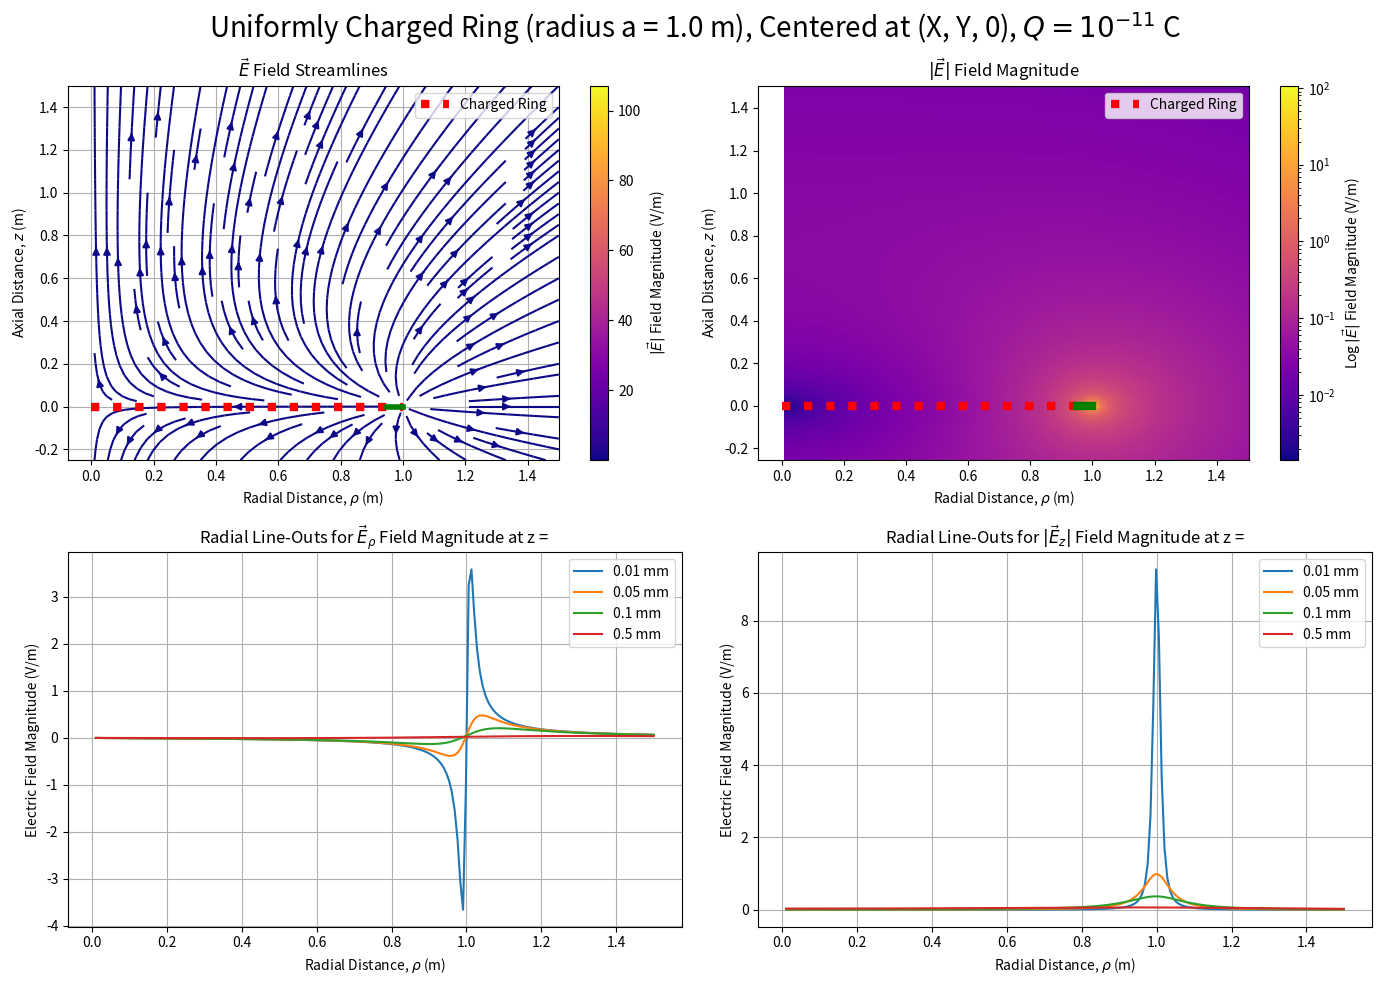

Here is the Python script that generated this plot:
"""
This script generates and plots the 2D electric field produced by a charged ring.
Plots include a streamline, contour, and line-outs for the radial and axial magnitudes.
It demonstrates how to include a variable in a matplotlib legend using LaTeX-style
math symbols. The script also shows best practices for documenting and labeling
plots for clear presentation.

[redacted]
Date: July 8, 2025
"""

import numpy as np
import matplotlib.pyplot as plt
from scipy.constants import epsilon_0
from matplotlib.colors import LogNorm

# Physical constants and parameters
Q = 1e-11               # Total charge on the ring (Coulombs)
a = 1.0                # Radius of the ring (meters)
lambda_ = Q / (2 * np.pi * a)  # Linear charge density
prefactor = lambda_*a/(4*np.pi*epsilon_0) # Vacuum permittivity, epsilon_0 = 8.854e-12 (F/m)

# Grid setup in r-z plane, streamplot requires 2D Cartesian grid
rho_vals = np.linspace(0.01, 1.5, 200)
z_vals = np.linspace(-0.25, 1.5, 200)
RHO, Z = np.meshgrid(rho_vals, z_vals)
theta = np.linspace(0, 2 * np.pi, 100)
dtheta = theta[1] - theta[0]
E_r = np.zeros_like(RHO)
E_z = np.zeros_like(Z)

# Define the electric field components
def integrand_Er(theta, r, z):
    D = np.sqrt(r**2 + a**2 - 2 * a * r * np.cos(theta) + z**2)
    return (r - a * np.cos(theta)) / D**3

def integrand_Ez(theta, r, z):
    D = np.sqrt(r**2 + a**2 - 2 * a * r * np.cos(theta) + z**2)
    return 1 / D**3

def compute_field(r, z):
    int_Er = np.sum(integrand_Er(theta, r, z)) * dtheta
    int_Ez = np.sum(integrand_Ez(theta, r, z)) * dtheta
    E_r = prefactor * int_Er
    # E_r = (1 / (4 * np.pi * epsilon_0)) * lambda_ * a * int_Er
    E_z = prefactor * z * int_Ez
    # E_z = (1 / (4 * np.pi * epsilon_0)) * lambda_ * a * z * int_Ez
    return E_r, E_z

# Compute field components and magnitude
for i in range(RHO.shape[0]):
    for j in range(RHO.shape[1]):
        E_r[i, j], E_z[i, j] = compute_field(RHO[i, j], Z[i, j])
E_m = np.sqrt(E_r ** 2 + E_z ** 2)

# Plot streamlines and contours
fig, axs = plt.subplots(2, 2, figsize=(14, 10))
fig.suptitle(fr'Uniformly Charged Ring (radius a = {a} m), Centered at (X, Y, 0), $Q = 10^{{-11}}$ C', fontsize=20)
c1 = axs[0,0].streamplot(RHO, Z, E_r, E_z, color=np.sqrt(E_r**2 + E_z**2), cmap='plasma', density=1.2)
fig.colorbar(c1.lines, ax=axs[0,0], label='$|\\vec{E}|$ Field Magnitude (V/m)')
# Create a pcolormesh with logarithmic normalization
c2 = axs[0, 1].pcolormesh(RHO, Z, E_m, norm=LogNorm(), cmap='plasma')
# Add a colorbar
cbar = fig.colorbar(c2, ax=axs[0, 1])
cbar.set_label('Log $|\\vec{E}|$ Field Magnitude (V/m)')

# Draw a dashed line and circle on the plots as the ring
x_values = [0, 1]
y_values = [0, 0]
x_values2 = [0.95, 1]
y_values2 = [0, 0]
axs[0,0].plot(x_values, y_values, color='red', linewidth=6, linestyle='dotted', label="Charged Ring")
axs[0,0].plot(x_values2, y_values2, color='green', linewidth=4, linestyle='solid')
axs[0,0].set_title('$\\vec{E}$ Field Streamlines')
axs[0,0].grid(True)
axs[0,0].legend()
axs[0,0].set_xlabel(r'Radial Distance, $\rho$ (m)')
axs[0,0].set_ylabel(r'Axial Distance, $z$ (m)')
axs[0,1].plot(x_values, y_values, color='red', linewidth=6, linestyle='dotted', label="Charged Ring")
axs[0,1].plot(x_values2, y_values2, color='green', linewidth=6, linestyle='solid')
axs[0,1].set_title('$|\\vec{E}|$ Field Magnitude')
axs[0,1].set_xlabel(r'Radial Distance, $\rho$ (m)')
axs[0,1].set_ylabel(r'Axial Distance, $z$ (m)')
axs[0,1].legend()

rho1 = 100
rho2 = 180
z_lo_min = 0.01
z_lo_vals = [z_lo_min,  5 * z_lo_min, 10 * z_lo_min, 50 * z_lo_min]
for z_lineout in z_lo_vals:
    lineout_val = np.argmin(np.abs(z_vals - z_lineout))
    closest_value = z_vals[lineout_val]
    index = lineout_val
    axs[1, 0].plot(rho_vals, E_r[lineout_val, :], label=fr'{z_lineout} mm')
    axs[1, 1].plot(rho_vals, E_z[lineout_val, :], label=fr'{z_lineout} mm')
    axs[1, 0].legend()
    axs[1, 1].legend()
axs[1, 0].set_title('Radial Line-Outs for $\\vec{E}_{\\rho}$ Field Magnitude at z = ')
axs[1, 0].set_xlabel(r'Radial Distance, $\rho$ (m)')
axs[1, 0].grid(True)
axs[1, 0].set_ylabel('Electric Field Magnitude (V/m)')
axs[1, 1].set_title('Radial Line-Outs for $|\\vec{E}_z|$ Field Magnitude at z = ')
axs[1, 1].set_xlabel(r'Radial Distance, $\rho$ (m)')
axs[1, 1].set_ylabel('Electric Field Magnitude (V/m)')
axs[1, 1].grid(True)
plt.tight_layout()
plt.show()